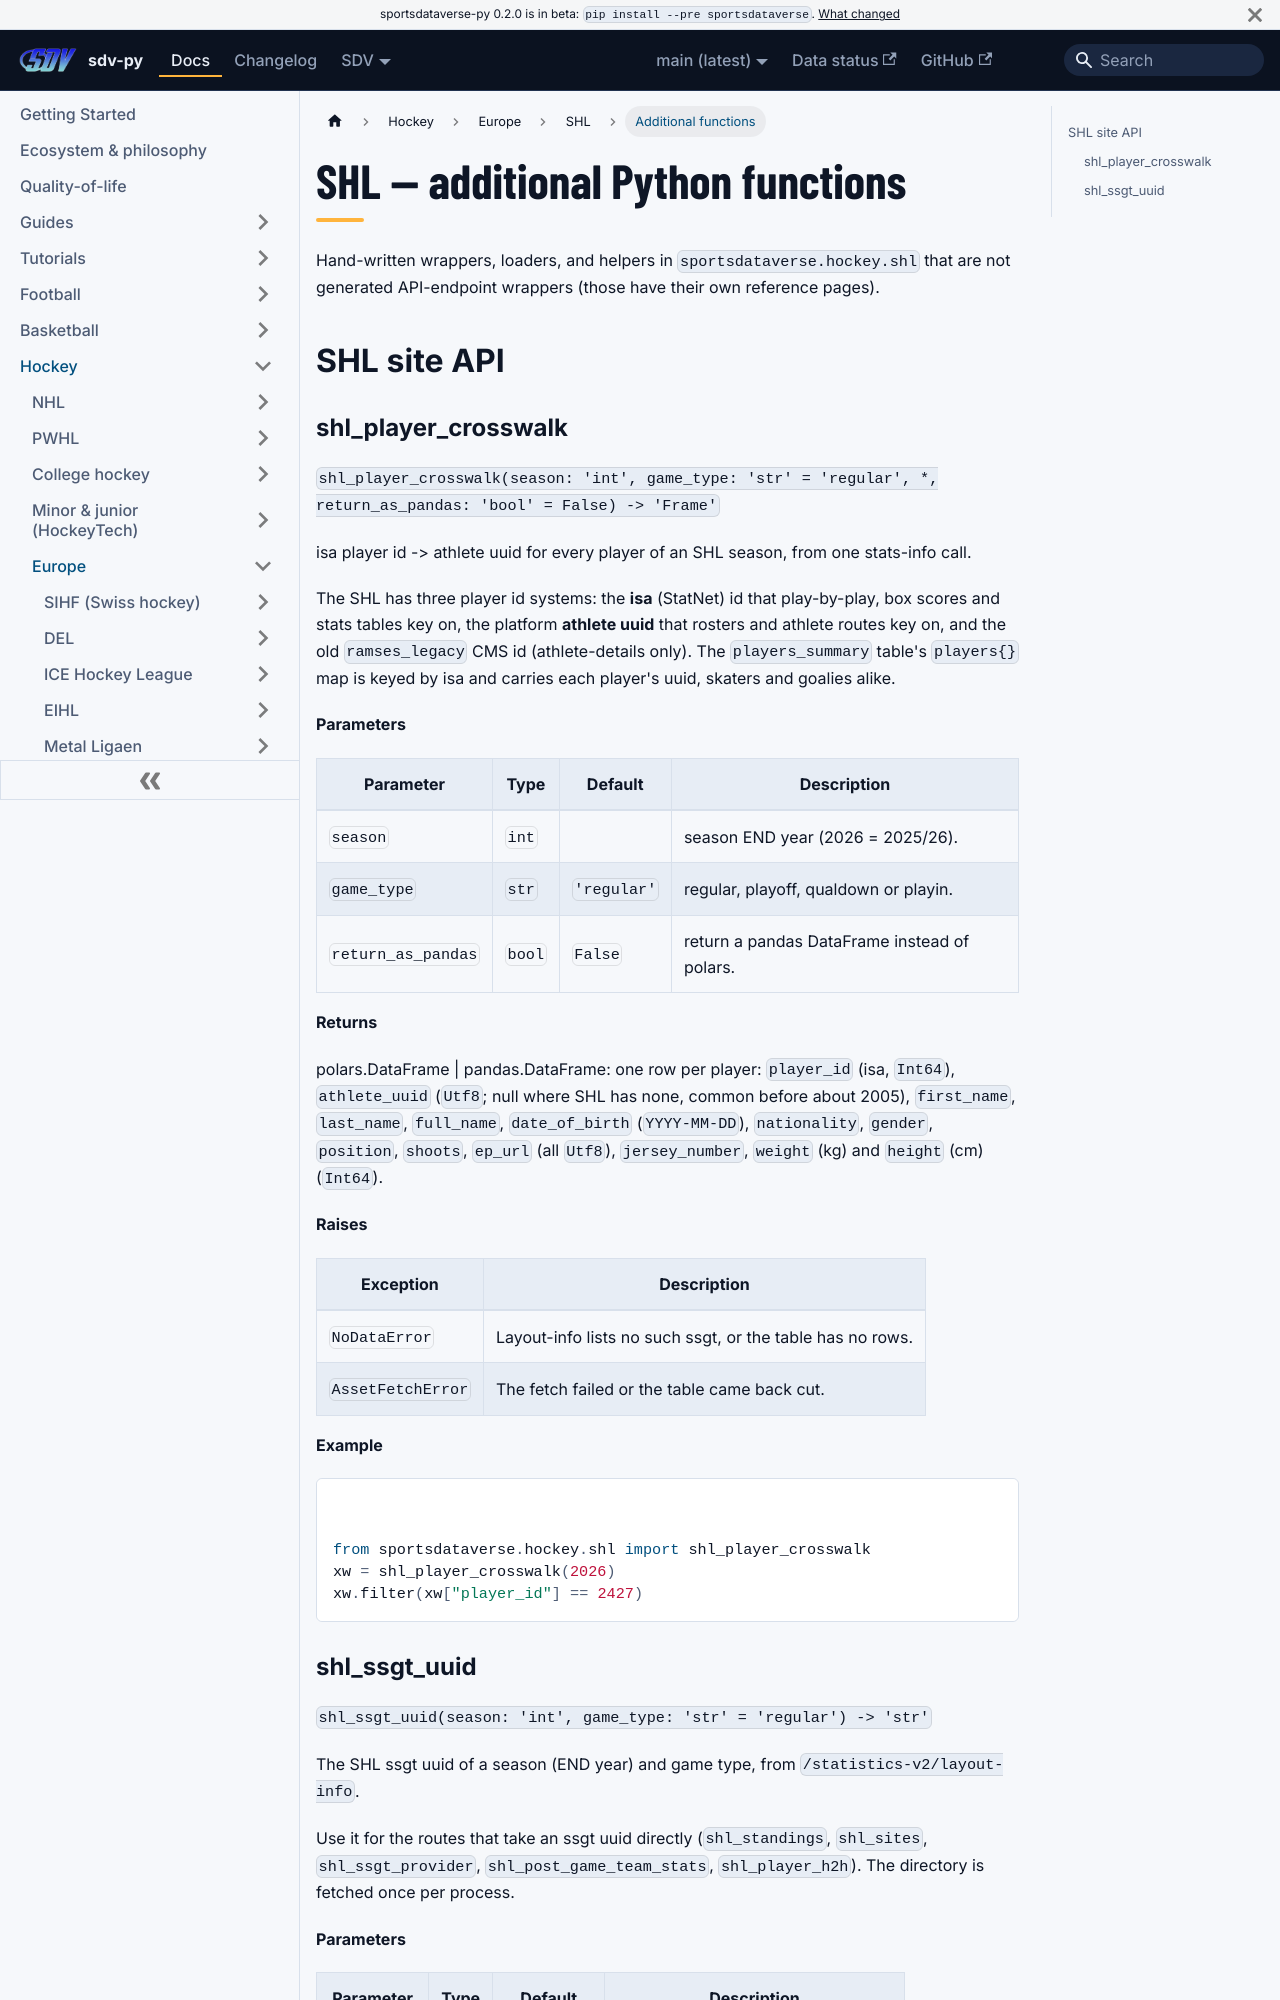

repository: sportsdataverse/sportsdataverse-py · page: docs/shl/reference/additional/index.html · generator: docusaurus

---
title: SHL — additional Python functions
sidebar_label: Additional functions
description: "SHL — additional Python functions — additional functions in sdv-py, the SportsDataverse Python package."
sidebar_position: 50
---
# SHL — additional Python functions

Hand-written wrappers, loaders, and helpers in `sportsdataverse.hockey.shl` that are not
generated API-endpoint wrappers (those have their own reference pages).

## SHL site API
